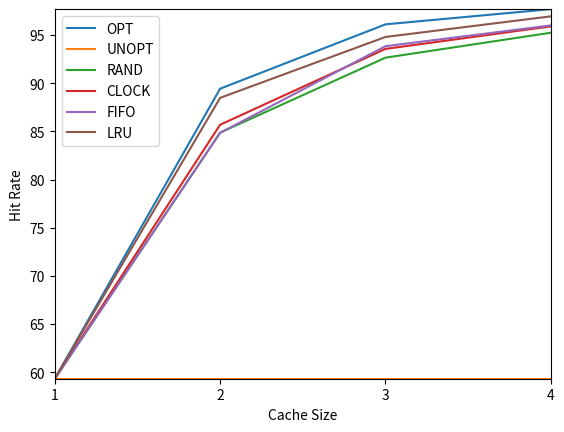

Write Python code to recreate this figure.
#! /usr/bin/env python3
# import os

# import subprocess
import matplotlib.pyplot as plt
import numpy as np

# cacheSizes = np.arange(0, 120, 20)
cacheSizes = np.arange(1, 5)
policies = ["OPT", "UNOPT", "RAND", "CLOCK","FIFO","LRU"]
hitRates = [
    [59.33, 89.43, 96.11, 97.69],

    [59.33, 59.33, 59.33, 59.33],
    [59.33, 84.87, 92.65, 95.24],
    [59.33, 85.69, 93.56, 95.90],
    [59.33, 84.85, 93.84, 96.00],
    [59.33, 88.48, 94.80, 96.94],
]

# for cacheSize in cacheSizes:
#     hitRate = []
#     for policy in policies:
#         result = subprocess.run(["./paging-policy.py", "-c", "-p", policy,
#             "-f", "./vpn.txt", "-C", str(cacheSize)], stdout=subprocess.PIPE)
#         result = result.stdout.decode('utf-8')
#         hitRate.append(result)
#     hitRates.append(hitRate)

for i in range(len(policies)):
    plt.plot(cacheSizes, hitRates[i])

plt.legend(policies)
plt.margins(0)
plt.xticks(cacheSizes, cacheSizes)
plt.xlabel('Cache Size')
plt.ylabel('Hit Rate')
plt.savefig('workload.png', dpi=227)
